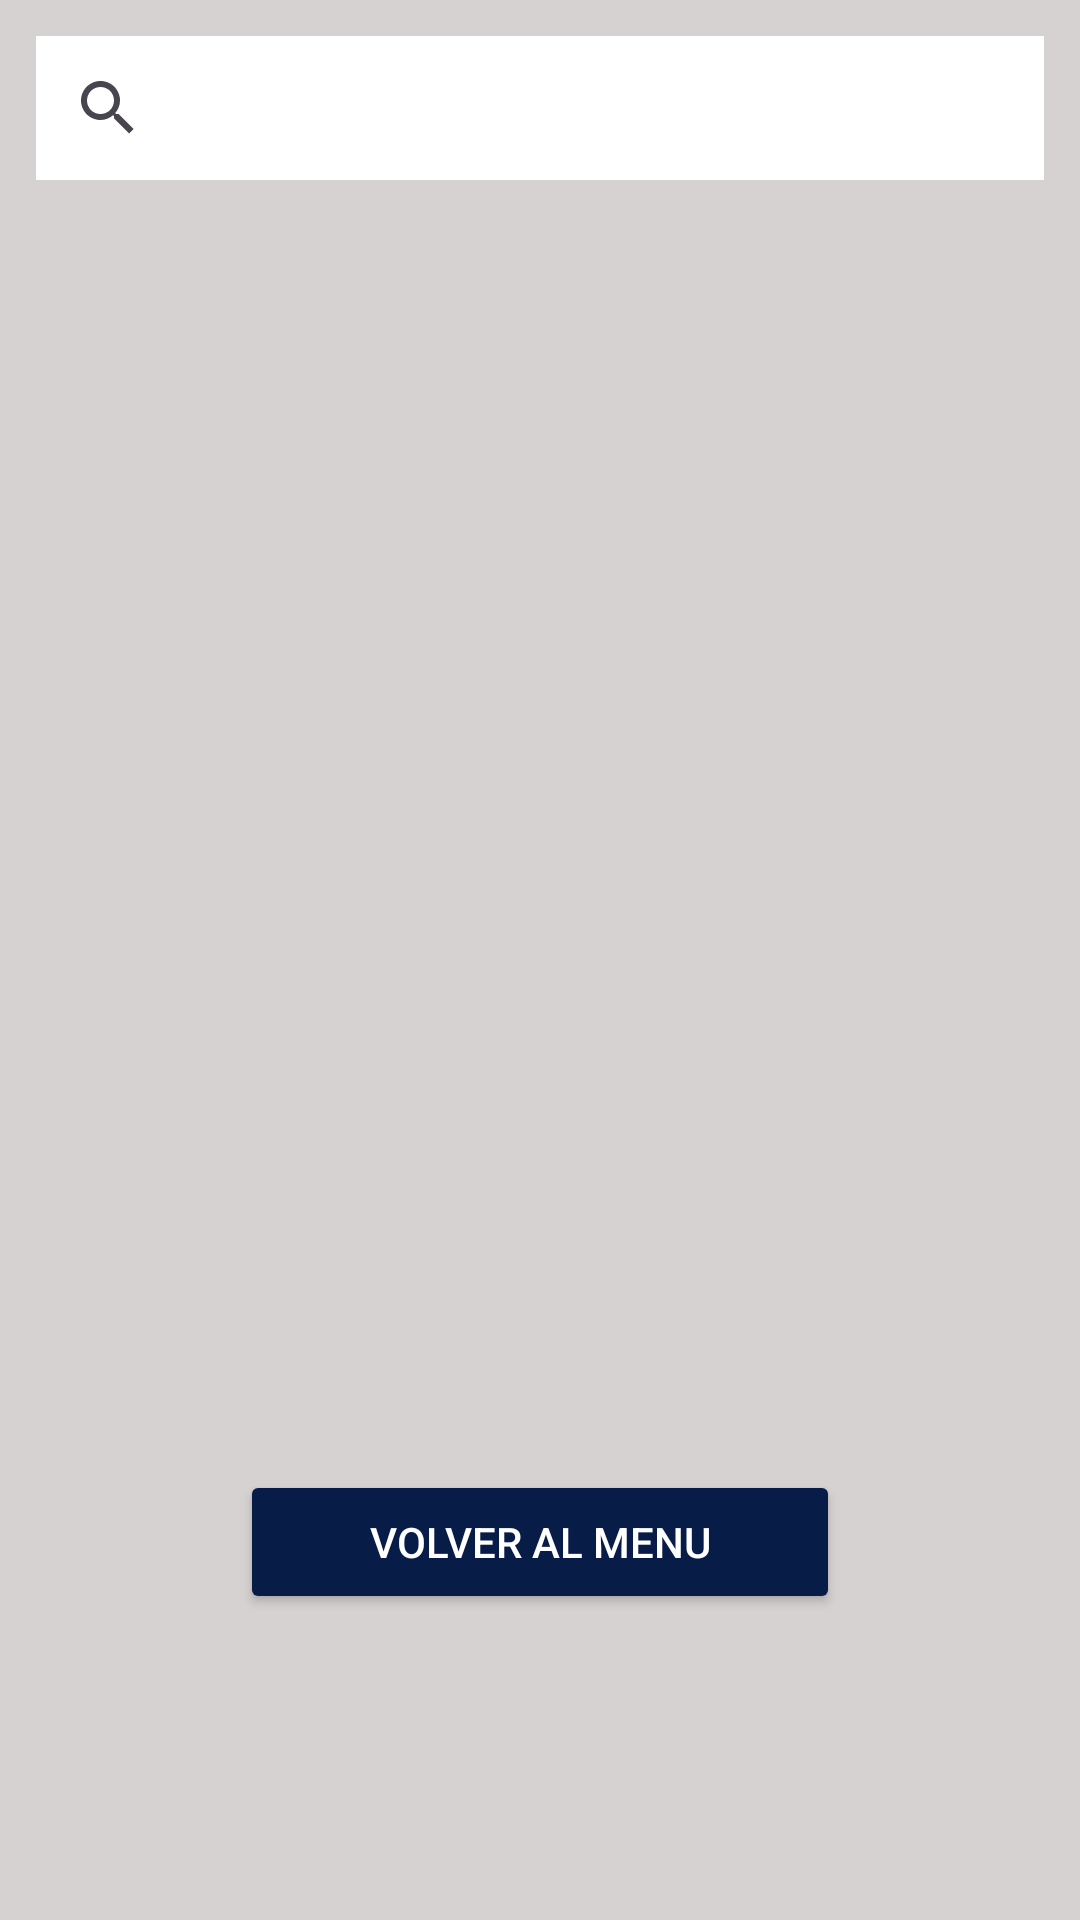

Write the Android layout XML for this screen, with the resource values it uses.
<!-- AndroidManifest.xml: application theme Theme.EscuelaCiclista_TFG -->
<!-- res/layout/activity_main2.xml -->
<?xml version="1.0" encoding="utf-8"?>
<ScrollView
    xmlns:android="http://schemas.android.com/apk/res/android"
    android:layout_width="match_parent"
    android:layout_height="match_parent"
    android:background="#D7D2D2">

    <LinearLayout
        android:orientation="vertical"
        android:padding="12dp"
        android:layout_width="match_parent"
        android:layout_height="wrap_content">

        <SearchView
            android:id="@+id/searchView"
            android:layout_width="match_parent"
            android:layout_height="wrap_content"
            android:queryHint="Buscar alumno por DNI"
            android:background="#FFFFFF"/>

        <androidx.recyclerview.widget.RecyclerView
            android:id="@+id/recyclerAlumnos"
            android:layout_width="match_parent"
            android:layout_height="400dp"
            android:layout_marginTop="10dp"/>

        <Button
            android:id="@+id/btnMenu"
            android:layout_width="200dp"
            android:layout_height="wrap_content"
            android:text="Volver al Menu"
            android:textColor="#FFFFFF"
            android:backgroundTint="#071C47"
            android:layout_gravity="center_horizontal"
            android:layout_marginTop="20dp"/>
    </LinearLayout>
</ScrollView>
<!-- resources referenced by this layout -->
<resources>
  <style name="Theme.EscuelaCiclista_TFG" parent="Base.Theme.EscuelaCiclista_TFG" />
  <style name="Base.Theme.EscuelaCiclista_TFG" parent="Theme.Material3.DayNight.NoActionBar">
  
          
          <item name="android:statusBarColor">@android:color/white</item>
          <item name="android:navigationBarColor">@android:color/black</item>
          <item name="android:windowLightStatusBar">true</item>
  
      </style>
</resources>
